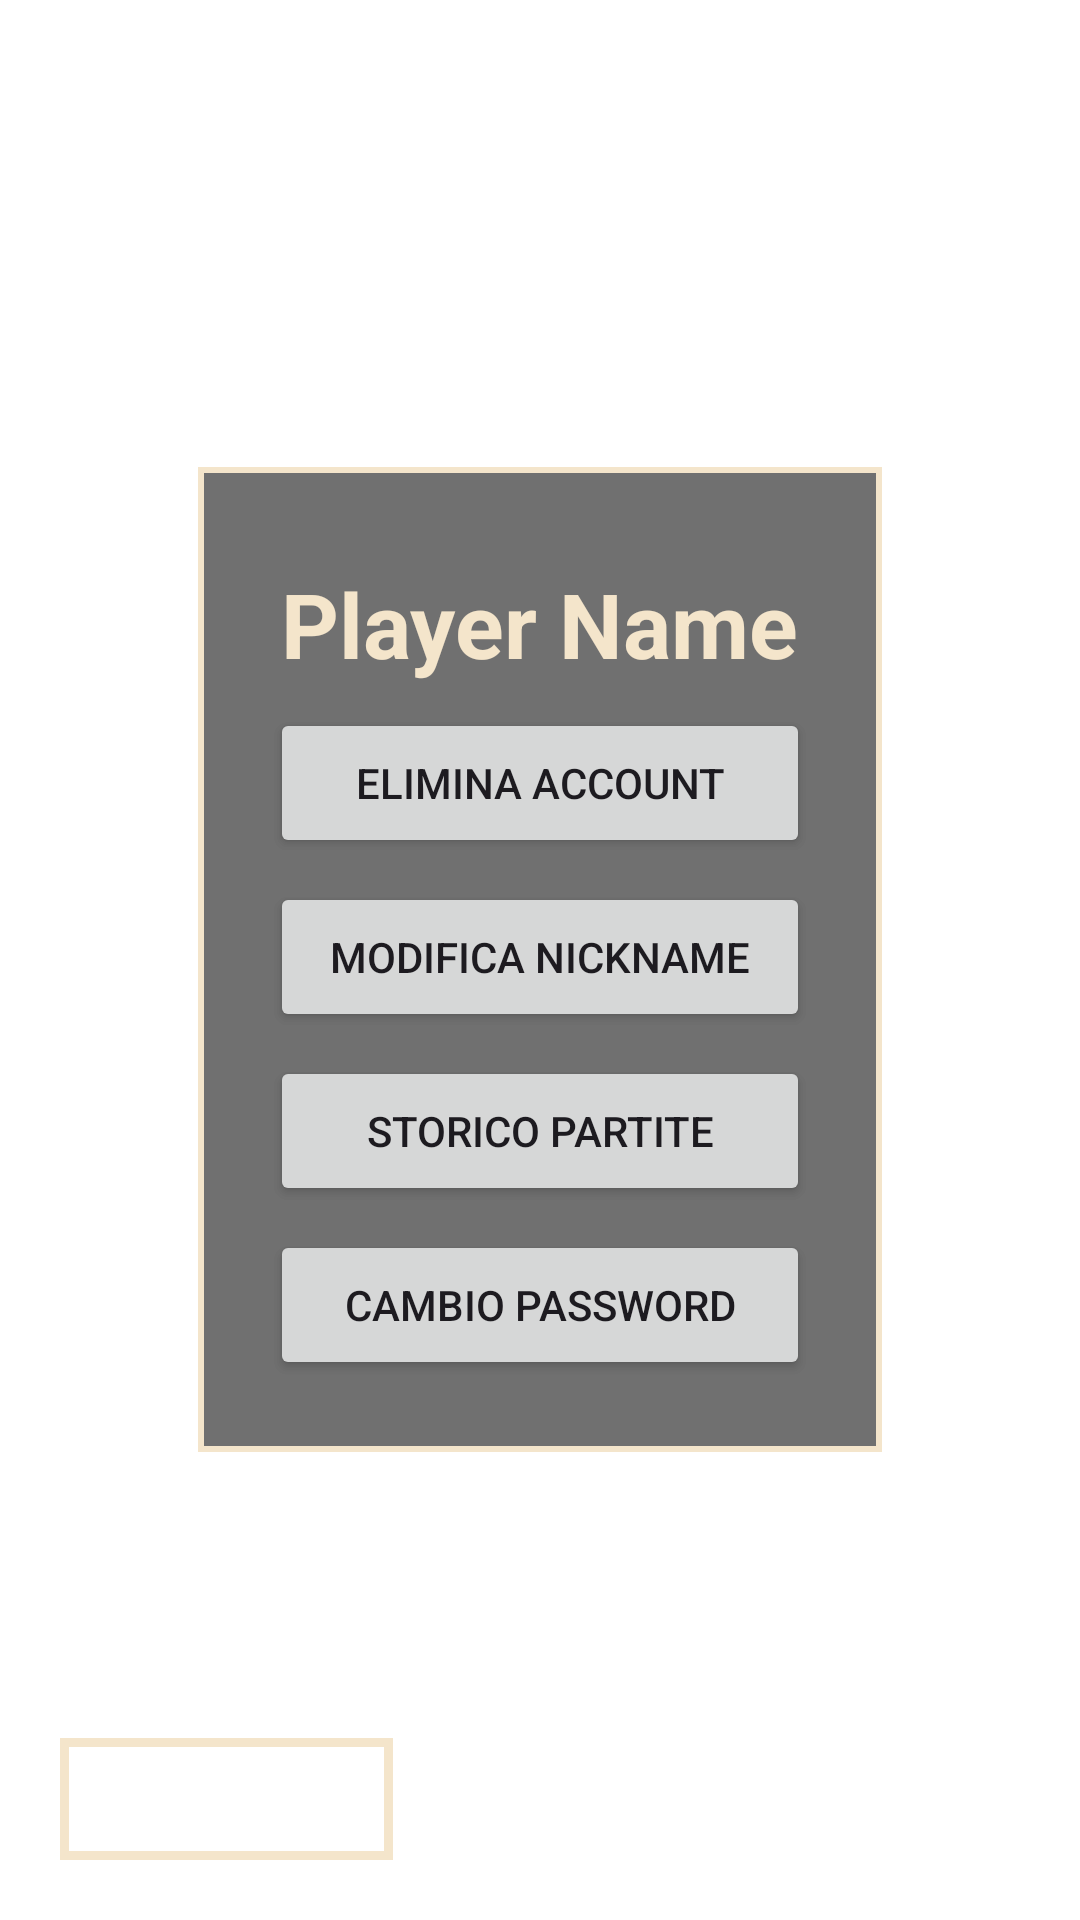

Reconstruct the res/layout file that produces this screen, plus the resources it refers to.
<!-- AndroidManifest.xml: application theme Base.Theme.LupusInCampus -->
<!-- res/layout/player_area_activity.xml -->
<?xml version="1.0" encoding="utf-8"?>
<RelativeLayout
    xmlns:android="http://schemas.android.com/apk/res/android"
    xmlns:tools="http://schemas.android.com/tools"
    android:layout_width="match_parent"
    android:layout_height="match_parent"
    android:background="@drawable/sfondo">

    <LinearLayout
        android:layout_width="wrap_content"
        android:layout_height="wrap_content"
        android:background="@drawable/white_border_grey_bg"
        android:orientation="vertical"
        android:gravity="center"
        android:padding="24dp"
        android:layout_centerInParent="true">

        
        <TextView
            android:id="@+id/tvPlayerName"
            android:layout_width="wrap_content"
            android:layout_height="wrap_content"
            android:text="Player Name"
            android:textSize="30sp"
            android:textColor="@color/panna"
            android:layout_marginBottom="8dp"
            android:textStyle="bold"
            android:layout_marginTop="8dp"/>

        
        <LinearLayout
            android:layout_width="wrap_content"
            android:layout_height="wrap_content"
            android:orientation="vertical"
            android:gravity="center"
            android:layout_centerInParent="true">

            <Button
                android:id="@+id/btnDeleteAccount"
                android:layout_width="180dp"
                android:layout_height="50dp"
                android:text="Elimina Account"/>

            <Button
                android:id="@+id/btnChangeNickname"
                android:layout_width="180dp"
                android:layout_height="50dp"
                android:text="Modifica Nickname"
                android:layout_marginTop="8dp"/>

            <Button
                android:id="@+id/btnGameHistory"
                android:layout_width="180dp"
                android:layout_height="50dp"
                android:text="Storico Partite"
                android:layout_marginTop="8dp"/>

            <Button
                android:id="@+id/btnChangePassword"
                android:layout_width="180dp"
                android:layout_height="50dp"
                android:text="Cambio Password"
                android:layout_marginTop="8dp"/>

        </LinearLayout>

    </LinearLayout>

    <include android:id="@+id/back_btn_areaUtente"
        layout="@layout/back_btn_layout" />
</RelativeLayout>
<!-- res/layout/back_btn_layout.xml (included above) -->
<?xml version="1.0" encoding="utf-8"?>
<androidx.constraintlayout.widget.ConstraintLayout xmlns:android="http://schemas.android.com/apk/res/android"
    android:layout_width="match_parent"
    android:layout_height="match_parent"
    xmlns:app="http://schemas.android.com/apk/res-auto">

    <TextView
        android:id="@+id/back_btn"
        android:layout_width="wrap_content"
        android:layout_height="wrap_content"
        android:text="@string/back_btn_txt"
        android:textColor="#FFFFFF"
        android:textSize="23sp"
        android:layout_margin="20dp"
        android:background="@drawable/back_btn_border"
        android:padding="5dp"
        app:layout_constraintBottom_toBottomOf="parent"
        app:layout_constraintStart_toStartOf="parent"/>

</androidx.constraintlayout.widget.ConstraintLayout>
<!-- resources referenced by this layout -->
<resources>
  <color name="panna">#F4E5CB</color>
  <!-- drawable back_btn_border (drawable) -->
  <shape xmlns:android="http://schemas.android.com/apk/res/android">
      <solid android:color="@android:color/transparent" />
      <stroke
          android:width="3dp"
          android:color="@color/panna" />
  </shape>
  <!-- drawable white_border_grey_bg (drawable) -->
  <?xml version="1.0" encoding="utf-8"?>
  <shape xmlns:android="http://schemas.android.com/apk/res/android">
      <solid android:color="#C5474747" /> 
      <stroke
          android:width="2dp"
          android:color="@color/panna" />
  </shape>
  <string name="back_btn_txt">INDIETRO</string>
  <style name="Base.Theme.LupusInCampus" parent="Theme.Material3.DayNight.NoActionBar">
          <item name="android:windowBackground">@null</item>
          <item name="android:windowFullscreen">true</item>
      </style>
</resources>
